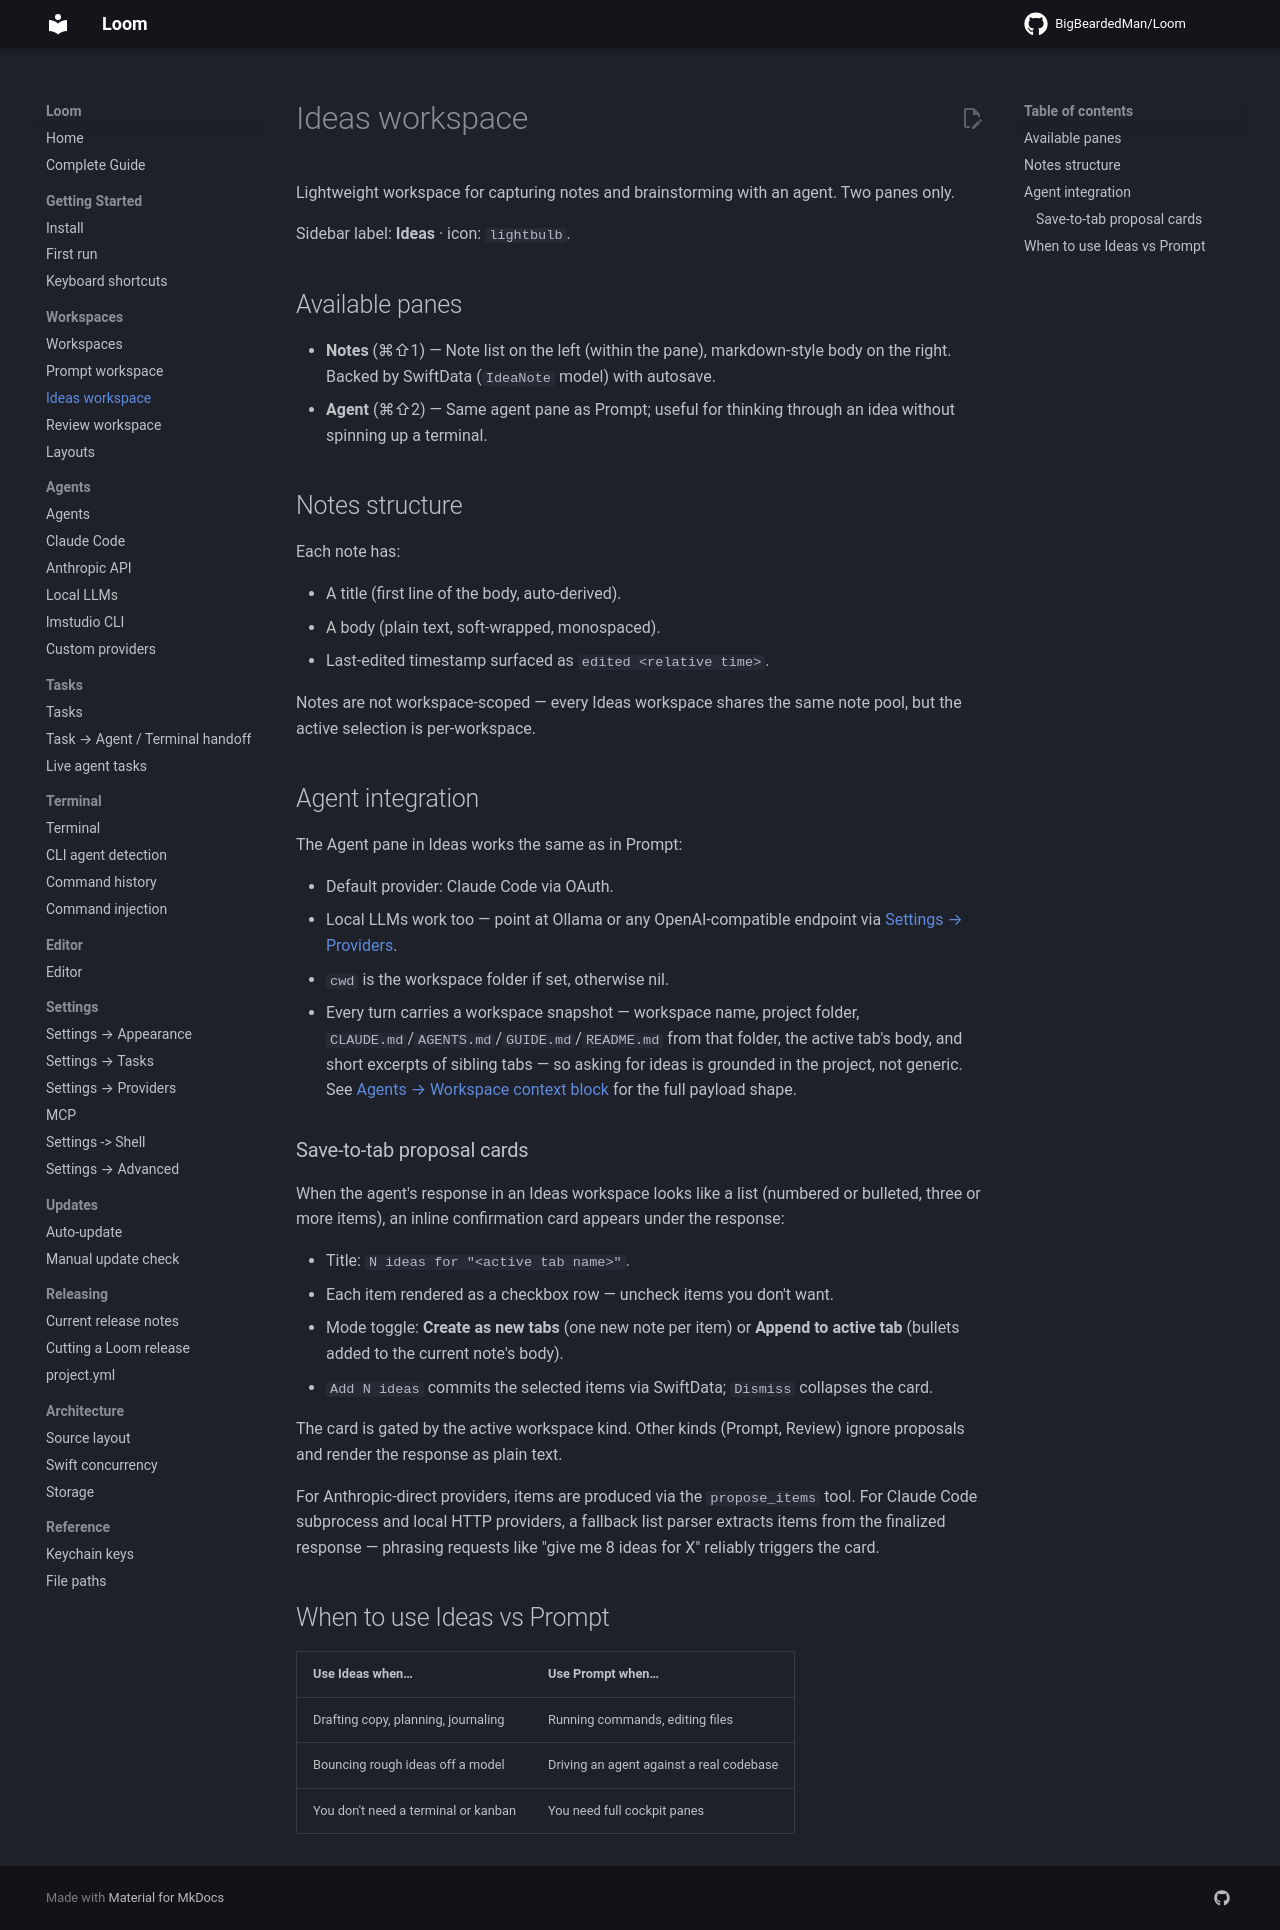

repository: BigBeardedMan/Loom · page: workspaces/ideas/index.html · generator: mkdocs

# Ideas workspace

Lightweight workspace for capturing notes and brainstorming with an agent. Two panes only.

Sidebar label: **Ideas** · icon: `lightbulb`.

## Available panes

- **Notes** (⌘⇧1) — Note list on the left (within the pane), markdown-style body on the right. Backed by SwiftData (`IdeaNote` model) with autosave.
- **Agent** (⌘⇧2) — Same agent pane as Prompt; useful for thinking through an idea without spinning up a terminal.

## Notes structure

Each note has:

- A title (first line of the body, auto-derived).
- A body (plain text, soft-wrapped, monospaced).
- Last-edited timestamp surfaced as `edited <relative time>`.

Notes are not workspace-scoped — every Ideas workspace shares the same note pool, but the active selection is per-workspace.

## Agent integration

The Agent pane in Ideas works the same as in Prompt:

- Default provider: Claude Code via OAuth.
- Local LLMs work too — point at Ollama or any OpenAI-compatible endpoint via [Settings → Providers](../settings/providers.md).
- `cwd` is the workspace folder if set, otherwise nil.
- Every turn carries a workspace snapshot — workspace name, project folder, `CLAUDE.md`/`AGENTS.md`/`GUIDE.md`/`README.md` from that folder, the active tab's body, and short excerpts of sibling tabs — so asking for ideas is grounded in the project, not generic. See [Agents → Workspace context block](../agents/overview.md#workspace-context-block) for the full payload shape.

### Save-to-tab proposal cards

When the agent's response in an Ideas workspace looks like a list (numbered or bulleted, three or more items), an inline confirmation card appears under the response:

- Title: `N ideas for "<active tab name>"`.
- Each item rendered as a checkbox row — uncheck items you don't want.
- Mode toggle: **Create as new tabs** (one new note per item) or **Append to active tab** (bullets added to the current note's body).
- `Add N ideas` commits the selected items via SwiftData; `Dismiss` collapses the card.

The card is gated by the active workspace kind. Other kinds (Prompt, Review) ignore proposals and render the response as plain text.

For Anthropic-direct providers, items are produced via the `propose_items` tool. For Claude Code subprocess and local HTTP providers, a fallback list parser extracts items from the finalized response — phrasing requests like "give me 8 ideas for X" reliably triggers the card.

## When to use Ideas vs Prompt

| Use Ideas when… | Use Prompt when… |
| --------------- | ---------------- |
| Drafting copy, planning, journaling | Running commands, editing files |
| Bouncing rough ideas off a model | Driving an agent against a real codebase |
| You don't need a terminal or kanban | You need full cockpit panes |
